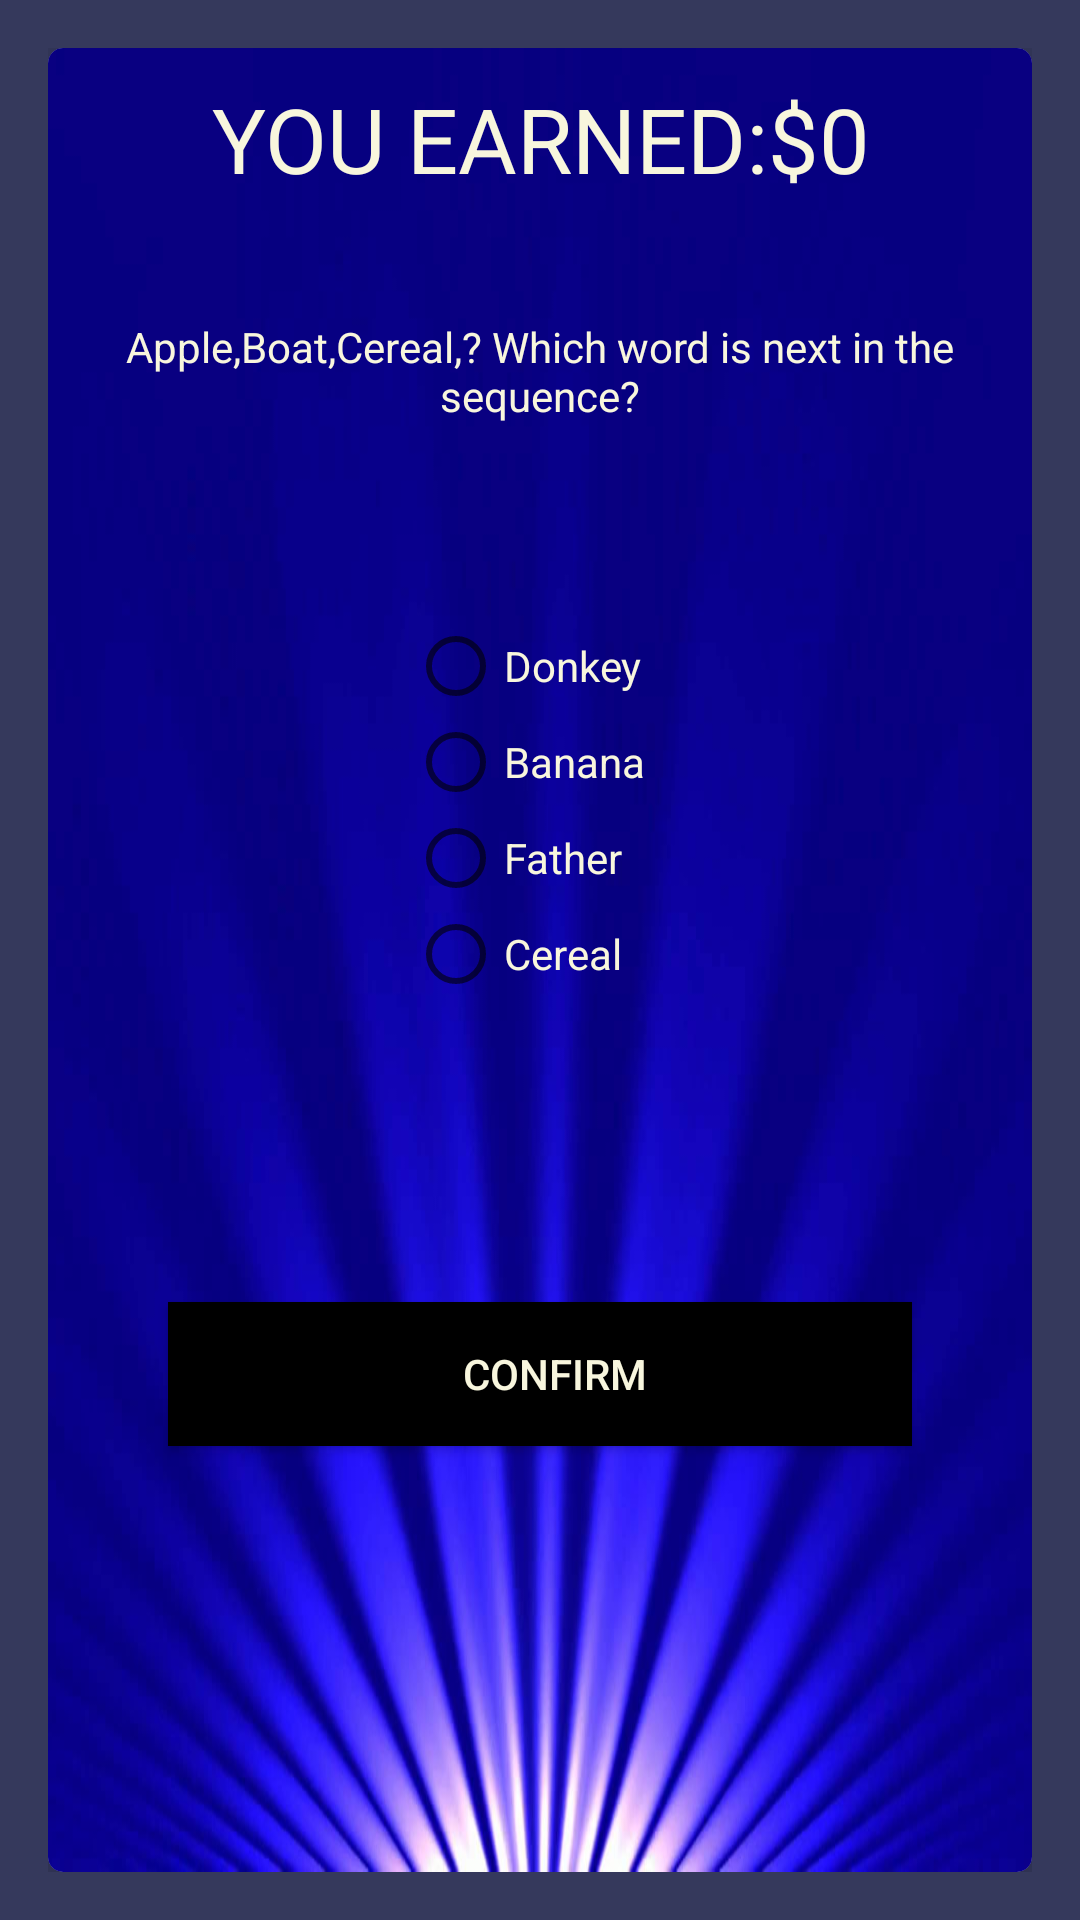

Reconstruct the res/layout file that produces this screen, plus the resources it refers to.
<!-- AndroidManifest.xml: application theme AppTheme -->
<!-- res/layout/activity_question4.xml -->
<?xml version="1.0" encoding="utf-8"?>
<RelativeLayout xmlns:android="http://schemas.android.com/apk/res/android"
    xmlns:app="http://schemas.android.com/apk/res-auto"
    xmlns:tools="http://schemas.android.com/tools"
    android:layout_width="match_parent"
    android:layout_height="match_parent"
    android:paddingBottom="16dp"
    android:paddingLeft="16dp"
    android:paddingRight="16dp"
    android:paddingTop="16dp"
    tools:context=".question1"
    android:background="#35395C">



    <android.support.v7.widget.CardView
        android:layout_width="match_parent"
        android:layout_height="match_parent"
        app:cardCornerRadius="5dp"
        app:cardElevation="25dp"
        android:paddingTop="20dp"
        android:paddingRight="20dp"
        android:paddingLeft="20dp"
        android:paddingBottom="20dp"

        >


        <LinearLayout
            android:layout_width="match_parent"
            android:layout_height="match_parent"
            android:orientation="vertical"
            android:background="@drawable/bg1"
            >

            <TextView
                android:layout_width="match_parent"
                android:layout_height="80dp"
                android:id="@+id/score"
                android:text="YOU EARNED:$0"
                android:textSize="30dp"
                android:layout_marginTop="10dp"
                android:textAlignment="center"
                android:textColor="#F8F6DD"
                />

            <TextView
                android:layout_width="match_parent"
                android:layout_height="100dp"
                android:id="@+id/question4"
                android:textColor="#F8F6DD"
                android:text="Apple,Boat,Cereal,? Which word is next in the sequence?"
                android:textAlignment="center"/>
            <RadioGroup
                android:layout_width="match_parent"
                android:layout_height="wrap_content"
                android:paddingLeft="120dp"
                android:paddingBottom="100dp"
                android:id="@+id/radioGroup"
                >

                <RadioButton
                    android:id="@+id/answer1"
                    android:layout_width="wrap_content"
                    android:layout_height="wrap_content"
                    android:text="Donkey"
                    android:textColor="#F8F6DD"/>
                <RadioButton
                    android:id="@+id/answer2"
                    android:layout_width="wrap_content"
                    android:layout_height="wrap_content"
                    android:text="Banana"
                    android:textColor="#F8F6DD"
                    />
                <RadioButton
                    android:id="@+id/answer3"
                    android:layout_width="wrap_content"
                    android:layout_height="wrap_content"
                    android:text="Father"
                    android:textColor="#F8F6DD"/>
                <RadioButton
                    android:id="@+id/answer4"
                    android:layout_width="wrap_content"
                    android:layout_height="wrap_content"
                    android:text="Cereal"
                    android:textColor="#F8F6DD"/>

            </RadioGroup>


            <Button
                android:id="@+id/confirm"
                android:layout_marginRight="40dp"
                android:layout_marginLeft="40dp"
                android:layout_width="match_parent"
                android:layout_height="wrap_content"
                android:background="#000"
                android:paddingLeft="10dp"
                android:text="CONFIRM"
                android:textColor="#F8F6DD" />

        </LinearLayout>

    </android.support.v7.widget.CardView>

</RelativeLayout>
<!-- resources referenced by this layout -->
<resources>
  <!-- drawable bg1: jpg bitmap (drawable, 39378 bytes) -->
  <style name="AppTheme" parent="Theme.AppCompat.Light.DarkActionBar">
          
          <item name="colorPrimary">@color/colorPrimary</item>
  
          <item name="colorPrimaryDark">@color/colorPrimaryDark</item>
          <item name="colorAccent">@color/colorAccent</item>
  
      </style>
  <color name="colorPrimary">#164188</color>
  <color name="colorPrimaryDark">#164188</color>
  <color name="colorAccent">#D81B60</color>
</resources>
